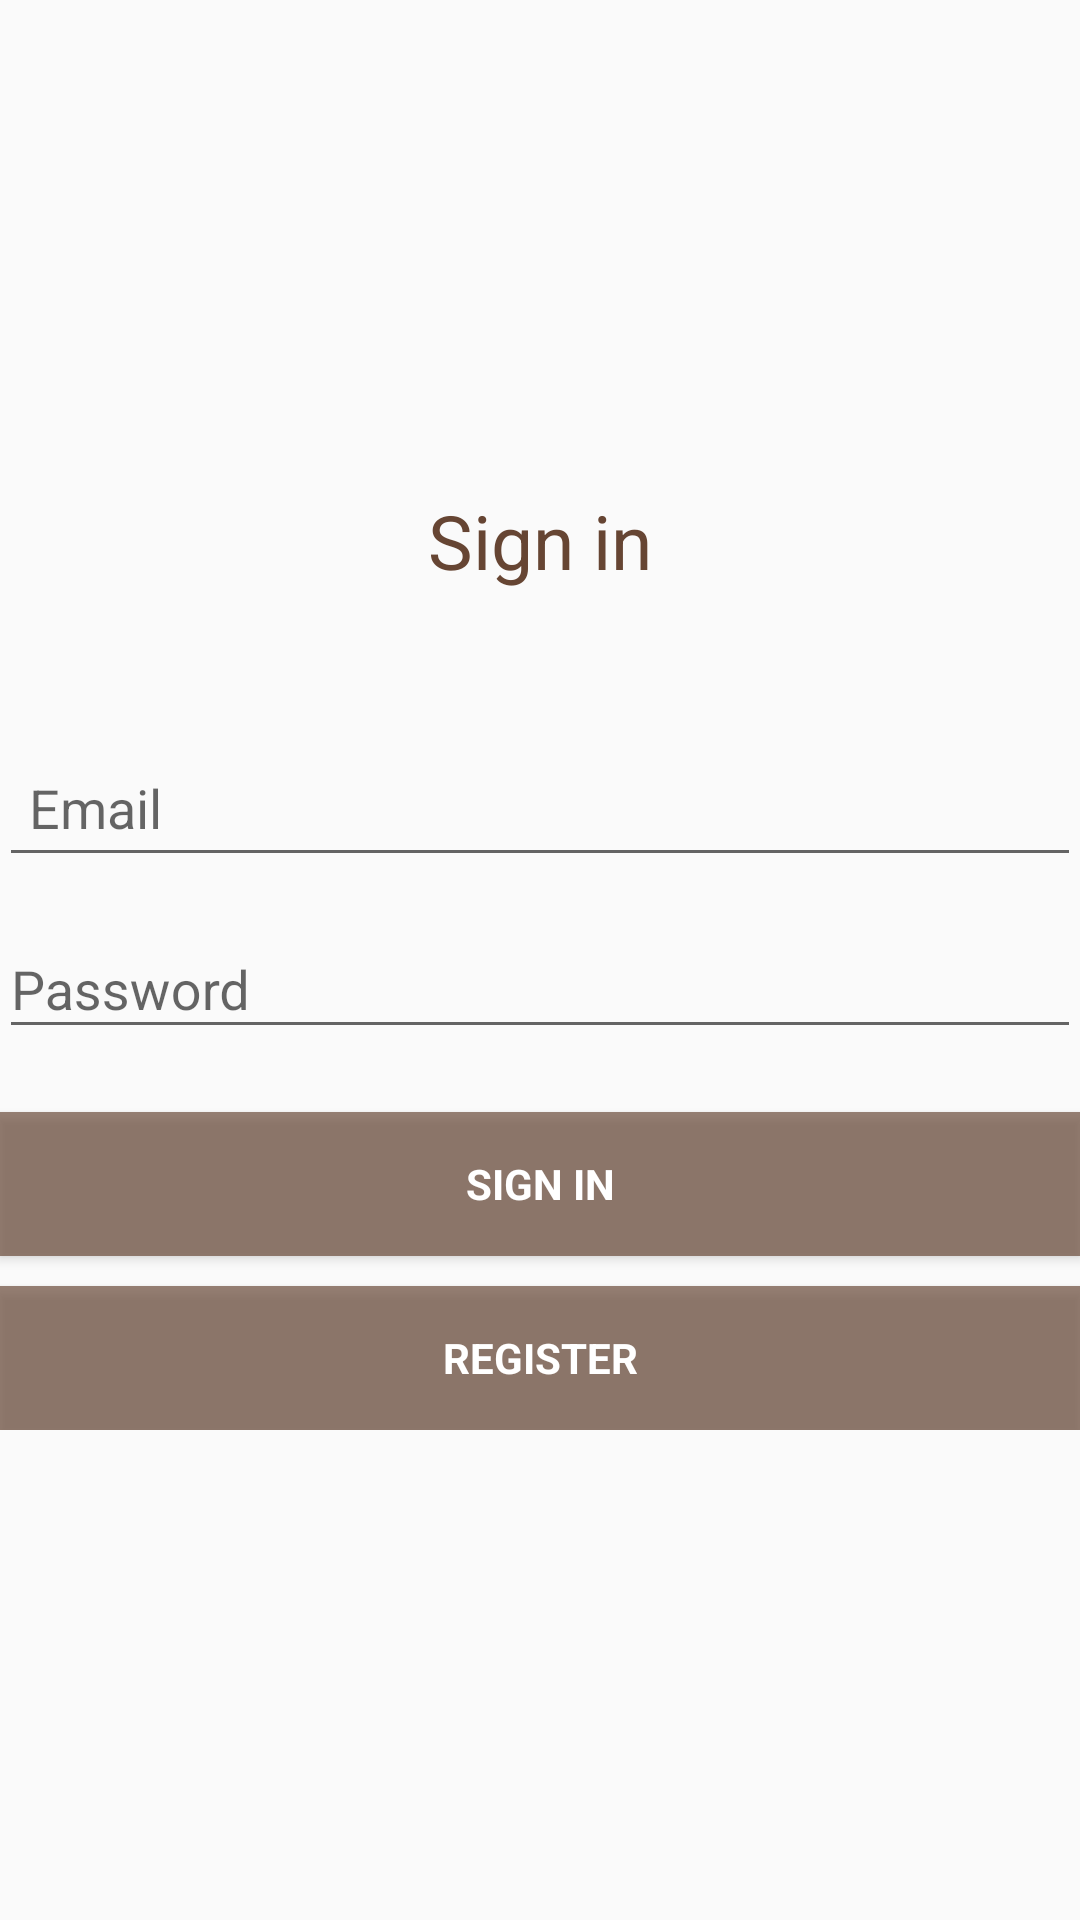

Reconstruct the res/layout file that produces this screen, plus the resources it refers to.
<!-- AndroidManifest.xml: application theme AppTheme -->
<!-- res/layout/activity_login.xml -->
<?xml version="1.0" encoding="utf-8"?>

<FrameLayout xmlns:android="http://schemas.android.com/apk/res/android"
    android:layout_width="match_parent"
    android:layout_height="match_parent">

    <ImageView
        android:id="@+id/imageView"
        android:layout_width="match_parent"
        android:layout_height="match_parent"
        android:adjustViewBounds="true"
        android:scaleType="centerCrop" />

    <LinearLayout
        android:layout_width="fill_parent"
        android:layout_height="fill_parent"
        android:layout_gravity="center"
        android:orientation="vertical"
        android:paddingBottom="@dimen/activity_vertical_margin"
        android:paddingLeft="@dimen/activity_horizontal_margin"
        android:paddingRight="@dimen/activity_horizontal_margin">


        <ScrollView
            android:id="@+id/login_form"
            android:layout_width="match_parent"
            android:layout_height="match_parent"
            android:fillViewport="false">

            <LinearLayout
                android:id="@+id/email_login_form"
                android:layout_width="fill_parent"
                android:layout_height="wrap_content"
                android:layout_gravity="center"
                android:orientation="vertical">

                <TextView
                    android:layout_width="match_parent"
                    android:layout_height="wrap_content"
                    android:gravity="center"
                    android:paddingBottom="40dp"
                    android:text="@string/title_activity_login"
                    android:textColor="#664533"
                    android:textSize="25dp" />

                <android.support.design.widget.TextInputLayout
                    android:layout_width="match_parent"
                    android:layout_height="wrap_content">

                    <AutoCompleteTextView
                        android:id="@+id/email"
                        android:layout_width="match_parent"
                        android:layout_height="wrap_content"
                        android:hint="@string/prompt_email"
                        android:inputType="textEmailAddress"
                        android:maxLines="1"
                        android:padding="10dp"
                        android:singleLine="true" />


                </android.support.design.widget.TextInputLayout>

                <android.support.design.widget.TextInputLayout
                    android:layout_width="match_parent"
                    android:layout_height="wrap_content"
                    android:layout_marginTop="5dp"
                    android:paddingBottom="5dp">

                    <EditText
                        android:id="@+id/password"
                        android:layout_width="match_parent"
                        android:layout_height="wrap_content"
                        android:hint="@string/prompt_password"
                        android:imeActionId="@+id/login"
                        android:imeActionLabel="@string/action_sign_in_short"
                        android:imeOptions="actionUnspecified"
                        android:inputType="textPassword"
                        android:maxLines="1"
                        android:singleLine="true" />

                </android.support.design.widget.TextInputLayout>

                <Button
                    android:id="@+id/email_sign_in_button"
                    style="?android:textAppearanceSmall"
                    android:layout_width="match_parent"
                    android:layout_height="wrap_content"
                    android:layout_marginBottom="10dp"
                    android:layout_marginTop="16dp"
                    android:background="@color/colorButton"
                    android:text="@string/action_sign_in"
                    android:textColor="@android:color/white"
                    android:textStyle="bold" />

                <Button
                    android:id="@+id/sign_up"
                    style="?android:textAppearanceSmall"
                    android:layout_width="match_parent"
                    android:layout_height="wrap_content"
                    android:background="@color/colorButton"
                    android:text="@string/action_register"
                    android:textColor="@android:color/white"
                    android:textStyle="bold" />

            </LinearLayout>


        </ScrollView>
    </LinearLayout>
</FrameLayout>
<!-- resources referenced by this layout -->
<resources>
  <color name="colorButton">#aa664533</color>
  <string name="action_register">Register</string>
  <string name="action_sign_in">Sign in</string>
  <string name="action_sign_in_short">Sign in</string>
  <string name="prompt_email">Email</string>
  <string name="prompt_password">Password</string>
  <string name="title_activity_login">Sign in</string>
  <style name="AppTheme" parent="Theme.AppCompat.Light.DarkActionBar">
          
          <item name="colorPrimary">#664533</item>
          <item name="colorPrimaryDark">#564533</item>
          <item name="colorAccent">@color/colorAccent</item>
          <item name="android:color">@color/colorAccent</item>
      </style>
  <color name="colorAccent">#664533</color>
</resources>
